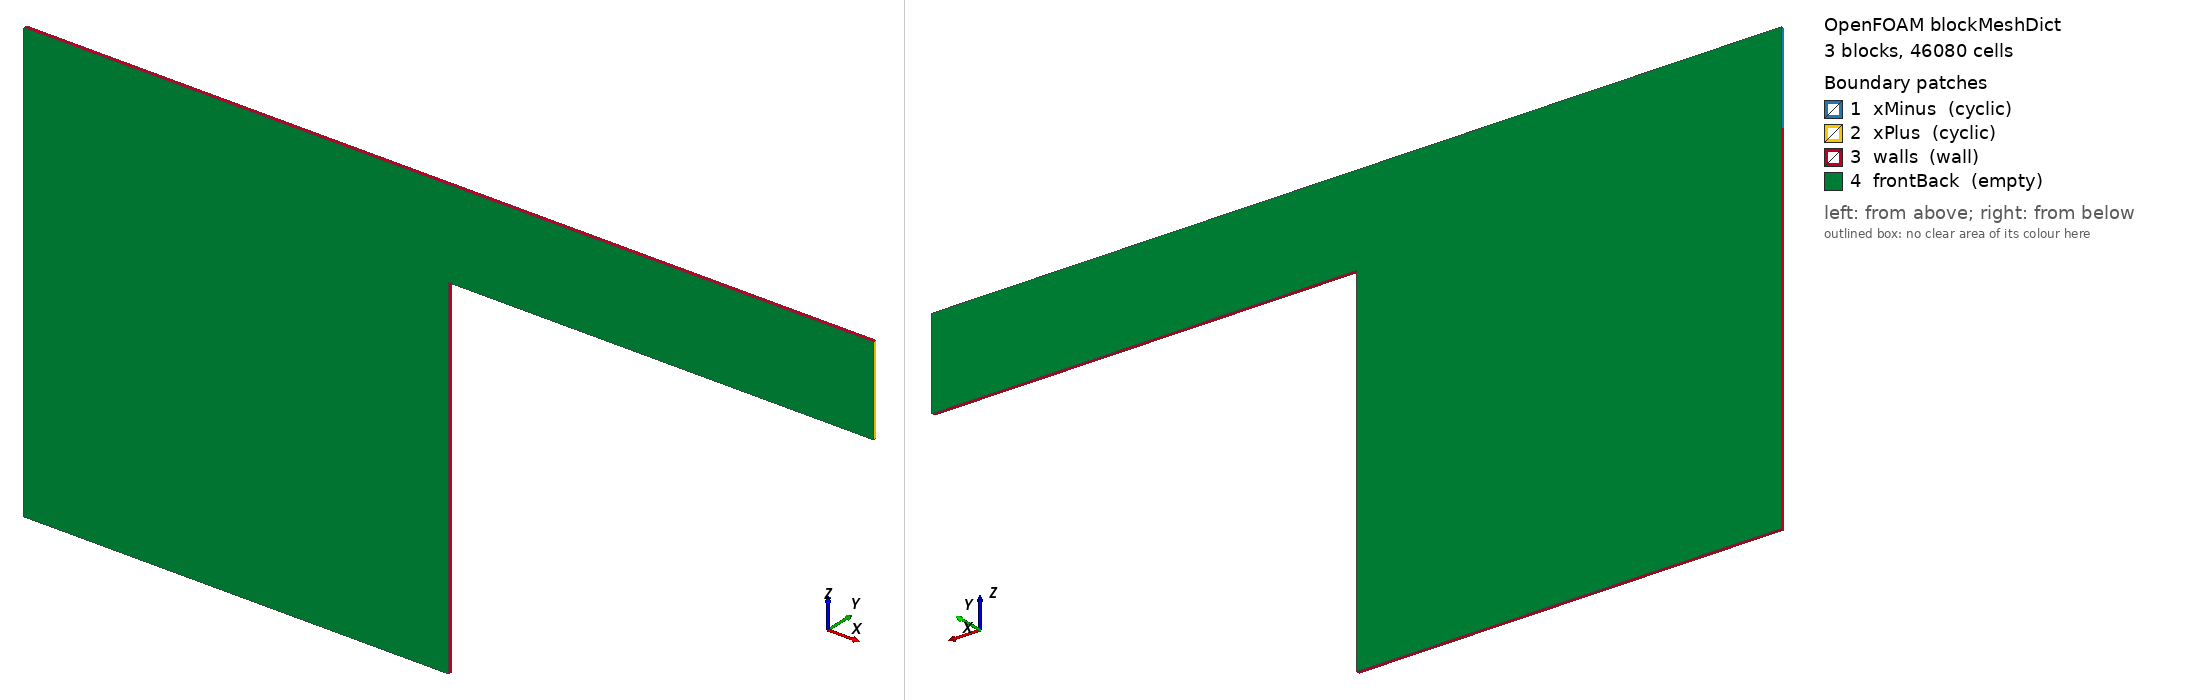

OpenFOAM case: the mesh blockMesh builds from blockMeshDict, 3 block(s), 46080 cells. Boundary patches (legend numbers): 1 xMinus (cyclic), 2 xPlus (cyclic), 3 walls (wall), 4 frontBack (empty). Left view from above one corner, right view from below the opposite corner. Boundary conditions: 0 field file(s) under 0/; 0 of 4 drawn patches have an entry in a shipped field file.

=== system/blockMeshDict ===
FoamFile
{ format ascii; class dictionary; object blockMeshDict; }

convertToMeters 1e-9;
vertices
(
(0 0 0)
(120 0 0)
(120 1 0)
(0 1 0)
(0 0 100)
(120 0 100)
(120 1 100)
(0 1 100)
(0 0 125)
(120 0 125)
(120 1 125)
(0 1 125)
(240 0 100)
(240 1 100)
(240 0 125)
(240 1 125)
);
blocks
(
hex (0 1 2 3 4 5 6 7) (192 1 160) simpleGrading (1 1 1)
hex (4 5 6 7 8 9 10 11) (192 1 40) simpleGrading (1 1 1)
hex (5 12 13 6 9 14 15 10) (192 1 40) simpleGrading (1 1 1)
);
edges ();
boundary
(
xMinus { type cyclic; neighbourPatch xPlus; faces ((4 8 11 7)); }
xPlus { type cyclic; neighbourPatch xMinus; faces ((12 13 15 14)); }
walls { type wall;  faces ((0 4 7 3) (1 2 6 5) (0 3 2 1) (8 9 10 11) (5 6 13 12) (9 14 15 10)); }
frontBack { type empty;  faces ((0 1 5 4) (3 7 6 2) (4 5 9 8) (7 11 10 6) (5 12 14 9) (6 10 15 13)); }
);
mergePatchPairs ();
